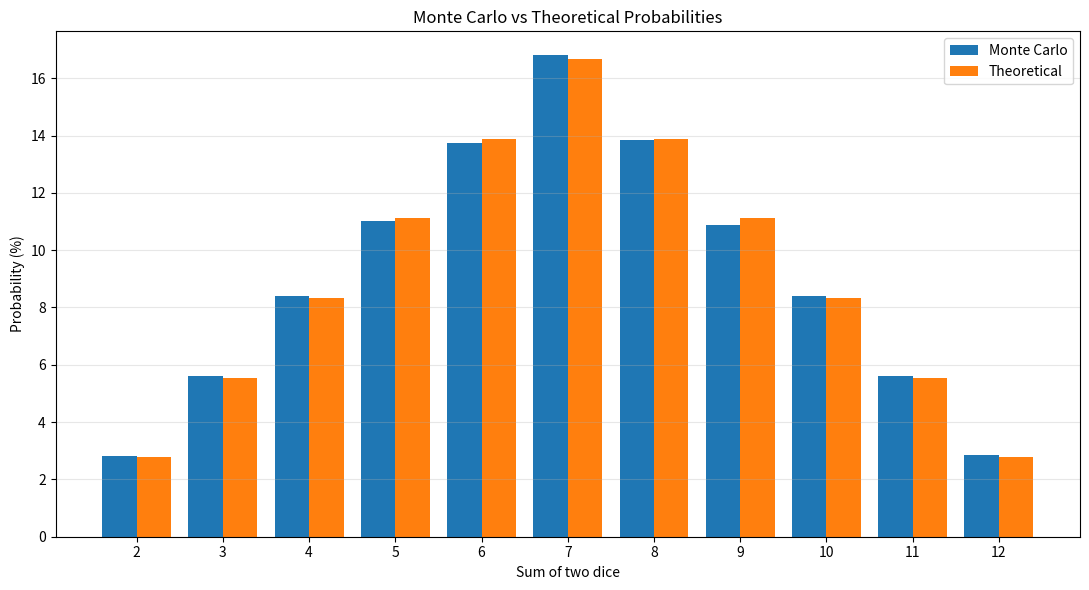

Recreate this plot in Python.

import random
from collections import Counter

import matplotlib.pyplot as plt


def monte_carlo_simulation(num_rolls):
    """Моделювання кидків двох гральних кубиків."""
    results = Counter()

    for _ in range(num_rolls):
        die_1 = random.randint(1, 6)
        die_2 = random.randint(1, 6)

        total = die_1 + die_2
        results[total] += 1

    probabilities = {
        total: results[total] / num_rolls * 100
        for total in range(2, 13)
    }

    return probabilities


def theoretical_probabilities():
    """Аналітичні ймовірності сум двох кубиків."""
    return {
        total: (6 - abs(7 - total)) / 36 * 100
        for total in range(2, 13)
    }


def visualize_results(simulated, theoretical):
    sums = list(range(2, 13))

    simulated_values = [simulated[s] for s in sums]
    theoretical_values = [theoretical[s] for s in sums]

    plt.figure(figsize=(11, 6))

    plt.bar(
        [s - 0.2 for s in sums],
        simulated_values,
        width=0.4,
        label="Monte Carlo"
    )

    plt.bar(
        [s + 0.2 for s in sums],
        theoretical_values,
        width=0.4,
        label="Theoretical"
    )

    plt.xlabel("Sum of two dice")
    plt.ylabel("Probability (%)")
    plt.title("Monte Carlo vs Theoretical Probabilities")
    plt.xticks(sums)
    plt.legend()
    plt.grid(axis="y", alpha=0.3)
    plt.tight_layout()

    plt.show()


def main():
    num_rolls = 100000

    simulated = monte_carlo_simulation(num_rolls)
    theoretical = theoretical_probabilities()

    print(f"Кількість кидків: {num_rolls}")
    print()
    print(
        f"{'Сума':<8}"
        f"{'Монте-Карло':<18}"
        f"{'Теоретична':<18}"
        f"{'Різниця'}"
    )

    for total in range(2, 13):
        sim = simulated[total]
        theory = theoretical[total]
        difference = abs(sim - theory)

        print(
            f"{total:<8}"
            f"{sim:<18.2f}"
            f"{theory:<18.2f}"
            f"{difference:.2f}"
        )

    visualize_results(simulated, theoretical)


if __name__ == "__main__":
    main()
